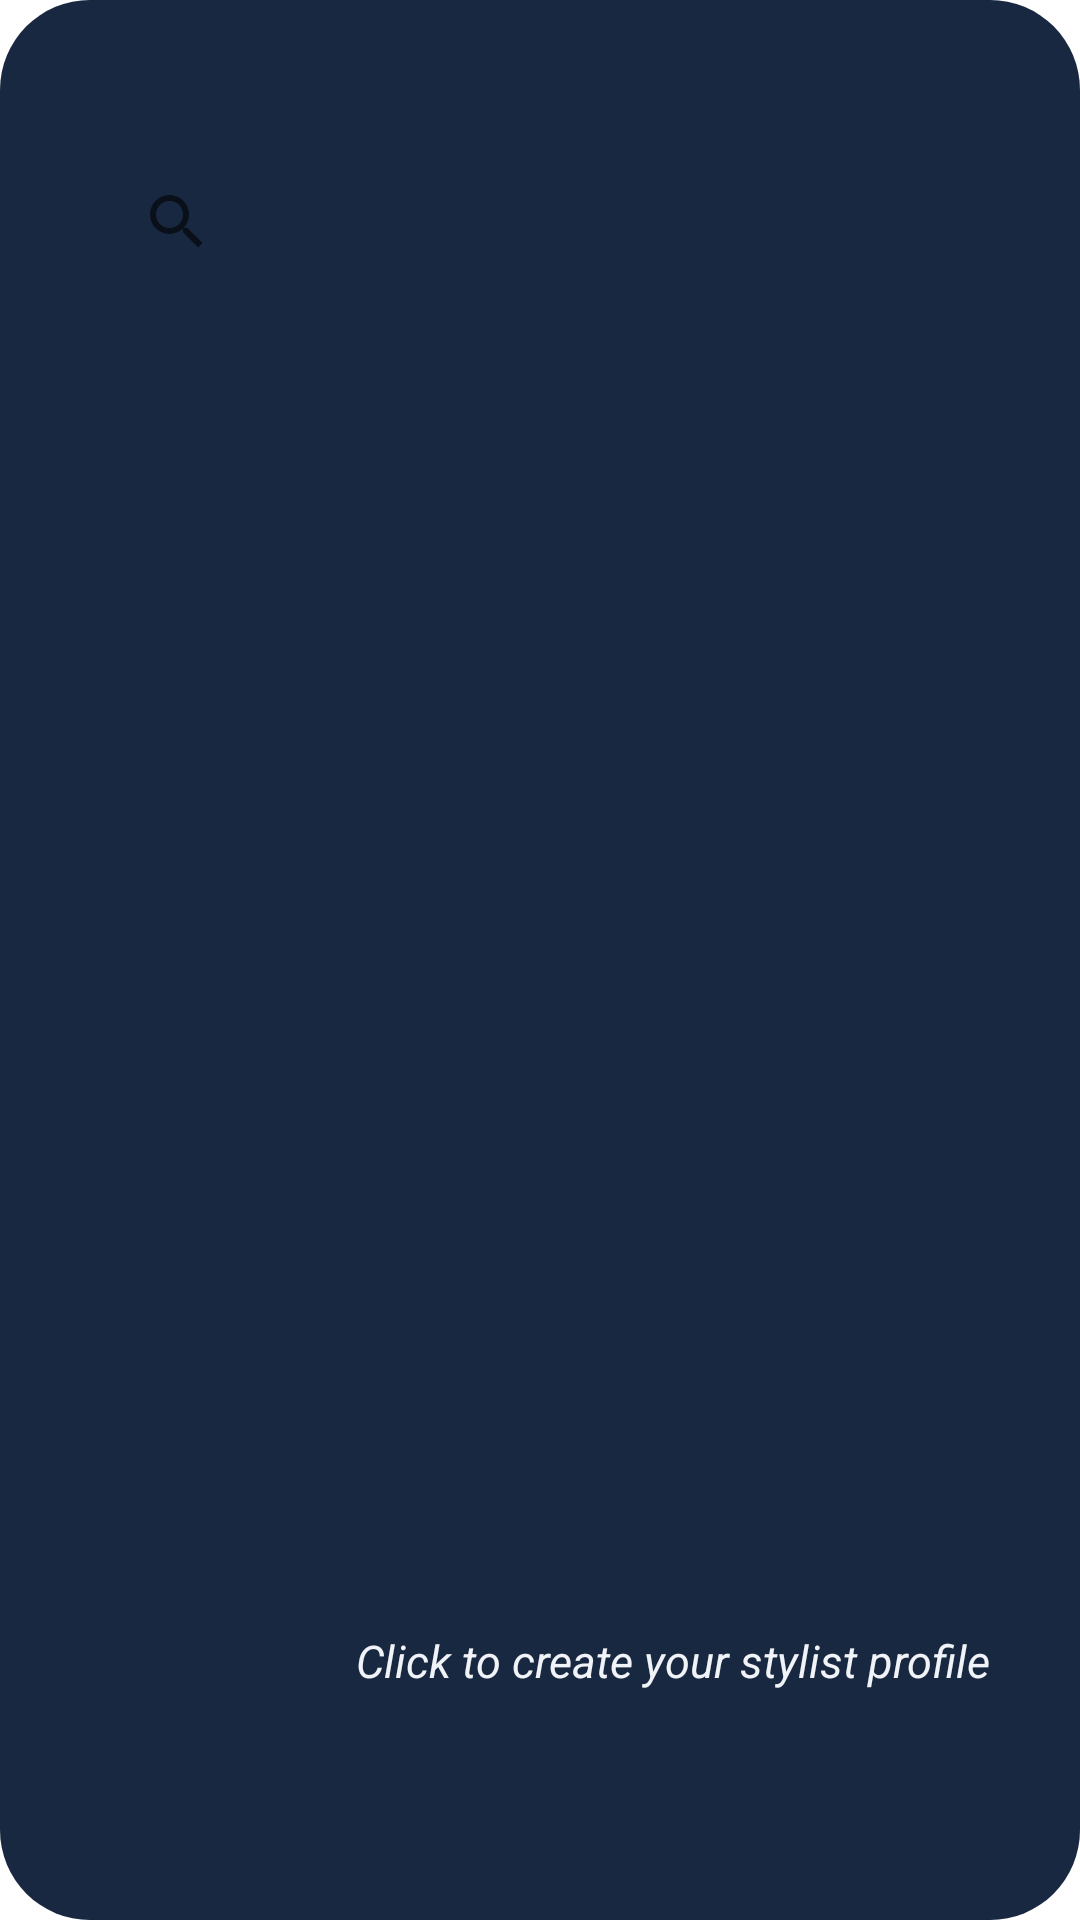

Produce the Android XML layout that renders to this screen, including the resource entries it uses.
<!-- AndroidManifest.xml: application theme Theme.HowsMyStylist -->
<!-- res/layout/activity_popup_stylist.xml -->
<?xml version="1.0" encoding="utf-8"?>
<androidx.constraintlayout.widget.ConstraintLayout xmlns:android="http://schemas.android.com/apk/res/android"
    xmlns:app="http://schemas.android.com/apk/res-auto"
    xmlns:tools="http://schemas.android.com/tools"
    android:layout_width="match_parent"
    android:layout_height="match_parent"
    android:background="@drawable/popup_stylist_bg"
    tools:context=".PopupStylistActivity">

    <LinearLayout
        android:id="@+id/linearLayout"
        android:layout_width="match_parent"
        android:layout_height="match_parent"
        android:layout_gravity=""
        android:orientation="vertical"
        android:padding="20dp"
        tools:layout_editor_absoluteX="0dp"
        tools:layout_editor_absoluteY="0dp">

        <androidx.appcompat.widget.SearchView
            android:id="@+id/searchView_stylistAndSalon"
            android:layout_width="match_parent"
            android:layout_height="wrap_content"
            android:layout_marginHorizontal="5dp"
            android:layout_marginTop="20dp"
            android:layout_marginBottom="20dp"
            android:forceDarkAllowed="true"
            android:padding="10dp"
            android:iconifiedByDefault="false"
            android:queryHint="Search Here"
            style="@style/SearchBarTheme"/>

        <androidx.recyclerview.widget.RecyclerView
            android:id="@+id/rv_stylistCard"
            android:layout_width="match_parent"
            android:layout_height="0dp"
            android:layout_marginHorizontal="10dp"
            android:layout_weight="7"
            app:layoutManager="androidx.recyclerview.widget.LinearLayoutManager" />

        <TextView
            android:id="@+id/txv_createStylist"
            android:layout_width="match_parent"
            android:layout_height="0dp"
            android:layout_marginVertical="20dp"
            android:layout_weight="1"
            android:clickable="true"
            android:focusable="true"
            android:text="Click to create your stylist profile"
            android:textAlignment="textEnd"
            android:layout_marginHorizontal="10dp"
            android:textColor="@color/light_blue"
            android:textSize="15sp"
            android:textStyle="italic" />


    </LinearLayout>
</androidx.constraintlayout.widget.ConstraintLayout>
<!-- resources referenced by this layout -->
<resources>
  <color name="light_blue">#F0F3F7</color>
  <!-- drawable popup_stylist_bg (drawable) -->
  <?xml version="1.0" encoding="utf-8"?>
  <shape xmlns:android="http://schemas.android.com/apk/res/android"
      android:shape="rectangle">
      <solid android:color="@color/deep_blue" />
      <corners
          android:radius="30dp"/>
  </shape>
  <style name="SearchBarTheme" parent="Theme.AppCompat.Light.Dialog">
          <item name="android:editTextColor">@color/black</item>
          <item name="android:textColorHint">@color/deep_blue</item>
      </style>
  <style name="Theme.HowsMyStylist" parent="Theme.MaterialComponents.Light.NoActionBar">
          
          <item name="colorPrimary">#171717</item>
          <item name="colorPrimaryVariant">@color/white</item>
          <item name="colorOnPrimary">@color/white</item>
          
          <item name="colorSecondary">#192841</item>
          <item name="colorSecondaryVariant">#979696</item>
          <item name="colorOnSecondary">@color/black</item>
  
  
  
  
  
  
  
  
          
          <item name="android:statusBarColor" tools:targetApi="l">?attr/colorPrimaryVariant</item>
          <item name="android:windowLightStatusBar">true</item>
          
      </style>
  <color name="deep_blue">#192841</color>
  <color name="black">#FF000000</color>
  <color name="white">#FFFFFFFF</color>
</resources>
